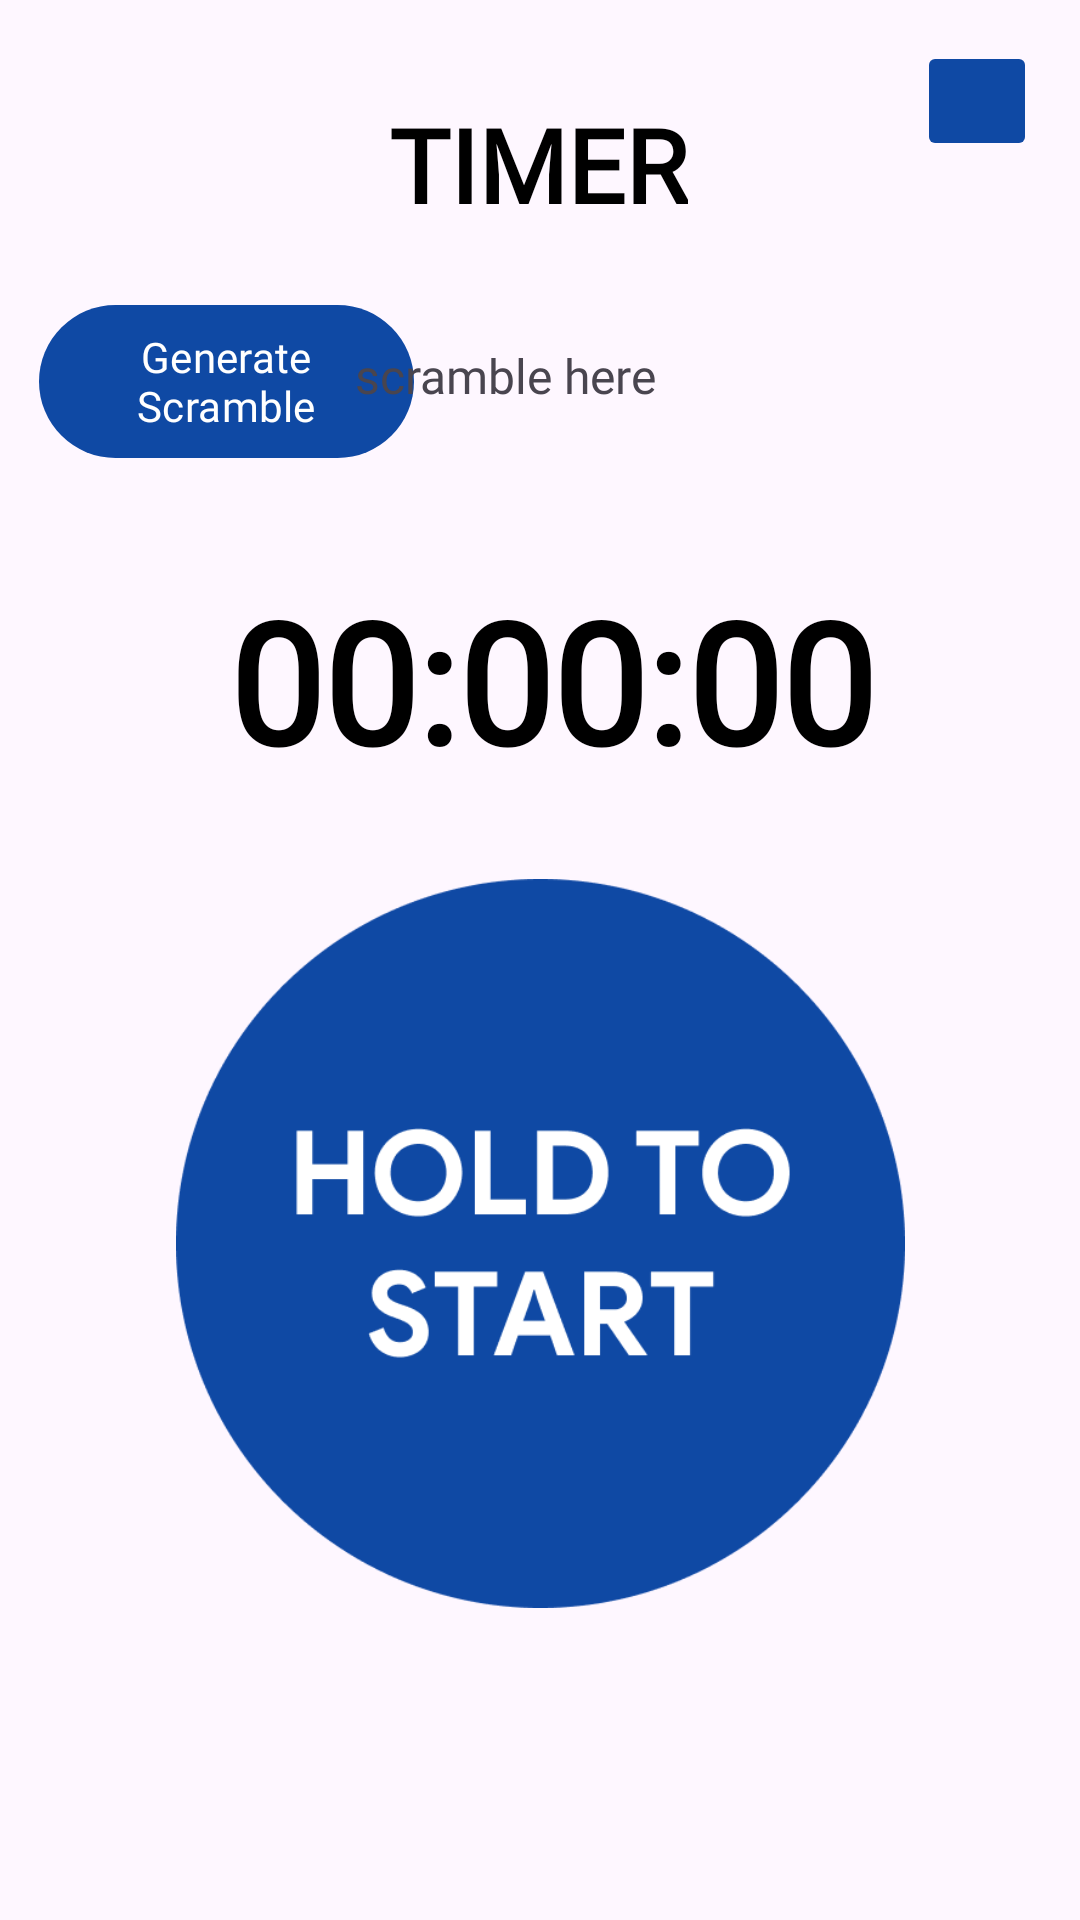

Write the Android layout XML for this screen, with the resource values it uses.
<!-- AndroidManifest.xml: application theme Theme.Unscramble -->
<!-- res/layout/activity_timer.xml -->
<?xml version="1.0" encoding="utf-8"?>
<androidx.constraintlayout.widget.ConstraintLayout xmlns:android="http://schemas.android.com/apk/res/android"
    xmlns:app="http://schemas.android.com/apk/res-auto"
    xmlns:tools="http://schemas.android.com/tools"
    android:layout_width="match_parent"
    android:layout_height="match_parent"
    tools:context=".TimerActivity">

    <TextView
        android:id="@+id/solveMenuText"
        android:layout_width="wrap_content"
        android:layout_height="wrap_content"
        android:fontFamily="@font/product_sans_bold"
        android:text="TIMER"
        android:textColor = "?android:textColorPrimary"
        android:textSize="34sp"
        android:textStyle="bold"
        app:layout_constraintBottom_toBottomOf="parent"
        app:layout_constraintEnd_toEndOf="parent"
        app:layout_constraintHorizontal_bias="0.498"
        app:layout_constraintStart_toStartOf="parent"
        app:layout_constraintTop_toTopOf="parent"
        app:layout_constraintVertical_bias="0.054" />

    <ImageButton
        android:id="@+id/timerHome"
        android:layout_width="40dp"
        android:layout_height="40dp"
        android:backgroundTint="@color/primary_blue"
        app:layout_constraintBottom_toBottomOf="parent"
        app:layout_constraintEnd_toEndOf="parent"
        app:layout_constraintHorizontal_bias="0.955"
        app:layout_constraintStart_toStartOf="parent"
        app:layout_constraintTop_toTopOf="parent"
        app:layout_constraintVertical_bias="0.023"
        app:srcCompat="@drawable/ic_baseline_home_24" />

    <ImageView
        android:id="@+id/timerHoldButton"
        android:layout_width="243dp"
        android:layout_height="451dp"
        app:layout_constraintBottom_toBottomOf="parent"
        app:layout_constraintEnd_toEndOf="parent"
        app:layout_constraintStart_toStartOf="parent"
        app:layout_constraintTop_toTopOf="parent"
        app:layout_constraintVertical_bias="1.0"
        app:srcCompat="@drawable/hold" />

    <TextView
        android:id="@+id/timerText"
        android:layout_width="wrap_content"
        android:layout_height="wrap_content"
        android:fontFamily="@font/product_sans_bold"
        android:text="00:00:00"
        android:textColor="?android:textColorPrimary"
        android:textSize="56sp"
        android:textStyle="bold"
        app:layout_constraintBottom_toBottomOf="parent"
        app:layout_constraintEnd_toEndOf="parent"
        app:layout_constraintHorizontal_bias="0.528"
        app:layout_constraintStart_toStartOf="parent"
        app:layout_constraintTop_toTopOf="parent"
        app:layout_constraintVertical_bias="0.335" />

    <com.google.android.material.button.MaterialButton
        android:id="@+id/genScramble"
        android:layout_width="125dp"
        android:layout_height="59dp"
        android:text="Generate Scramble"
        android:fontFamily="@font/product_sans_bold"
        android:textColor="@color/white"
        app:layout_constraintBottom_toBottomOf="parent"
        app:layout_constraintEnd_toEndOf="parent"
        app:layout_constraintHorizontal_bias="0.055"
        app:layout_constraintStart_toStartOf="parent"
        app:layout_constraintTop_toTopOf="parent"
        app:layout_constraintVertical_bias="0.168" />

    <TextView
        android:id="@+id/scramble"
        android:layout_width="230dp"
        android:layout_height="wrap_content"
        android:gravity="start|center_vertical"
        android:text="scramble here"
        android:fontFamily="@font/product_sans_bold"
        android:textSize="16sp"
        android:textAlignment="gravity"
        app:layout_constraintBottom_toBottomOf="parent"
        app:layout_constraintEnd_toEndOf="parent"
        app:layout_constraintHorizontal_bias="0.911"
        app:layout_constraintStart_toStartOf="parent"
        app:layout_constraintTop_toTopOf="parent"
        app:layout_constraintVertical_bias="0.185" />

    <ImageView
        android:id="@+id/statsButton"
        android:layout_width="40dp"
        android:layout_height="40dp"
        app:layout_constraintBottom_toBottomOf="parent"
        app:layout_constraintEnd_toEndOf="parent"
        app:layout_constraintHorizontal_bias="0.83"
        app:layout_constraintStart_toStartOf="parent"
        app:layout_constraintTop_toTopOf="parent"
        app:layout_constraintVertical_bias="0.023"
        app:srcCompat="@drawable/ic_baseline_bar_chart_24"
        app:tint="?android:textColorPrimary" />

</androidx.constraintlayout.widget.ConstraintLayout>
<!-- resources referenced by this layout -->
<resources>
  <color name="primary_blue">#0F49A4</color>
  <color name="white">#FFFFFFFF</color>
  <!-- drawable hold: png bitmap (drawable, 18042 bytes) -->
  <style name="Theme.Unscramble" parent="Theme.Material3.DayNight.NoActionBar">
          
          <item name="colorPrimary">@color/primary_blue</item>
          <item name="colorPrimaryVariant">@color/secondary_blue</item>
          <item name="colorOnPrimary">@color/white</item>
          
          <item name="colorSecondary">@color/teal_200</item>
          <item name="colorSecondaryVariant">@color/teal_700</item>
          <item name="colorOnSecondary">@color/white</item>
          
          <item name="android:statusBarColor" tools:targetApi="l">?attr/colorPrimaryVariant</item>
          
          <item name="android:textColorPrimary">@color/black</item>
      </style>
  <color name="secondary_blue">#337DEF</color>
  <color name="teal_200">#FF03DAC5</color>
  <color name="teal_700">#FF018786</color>
  <color name="black">#FF000000</color>
</resources>
